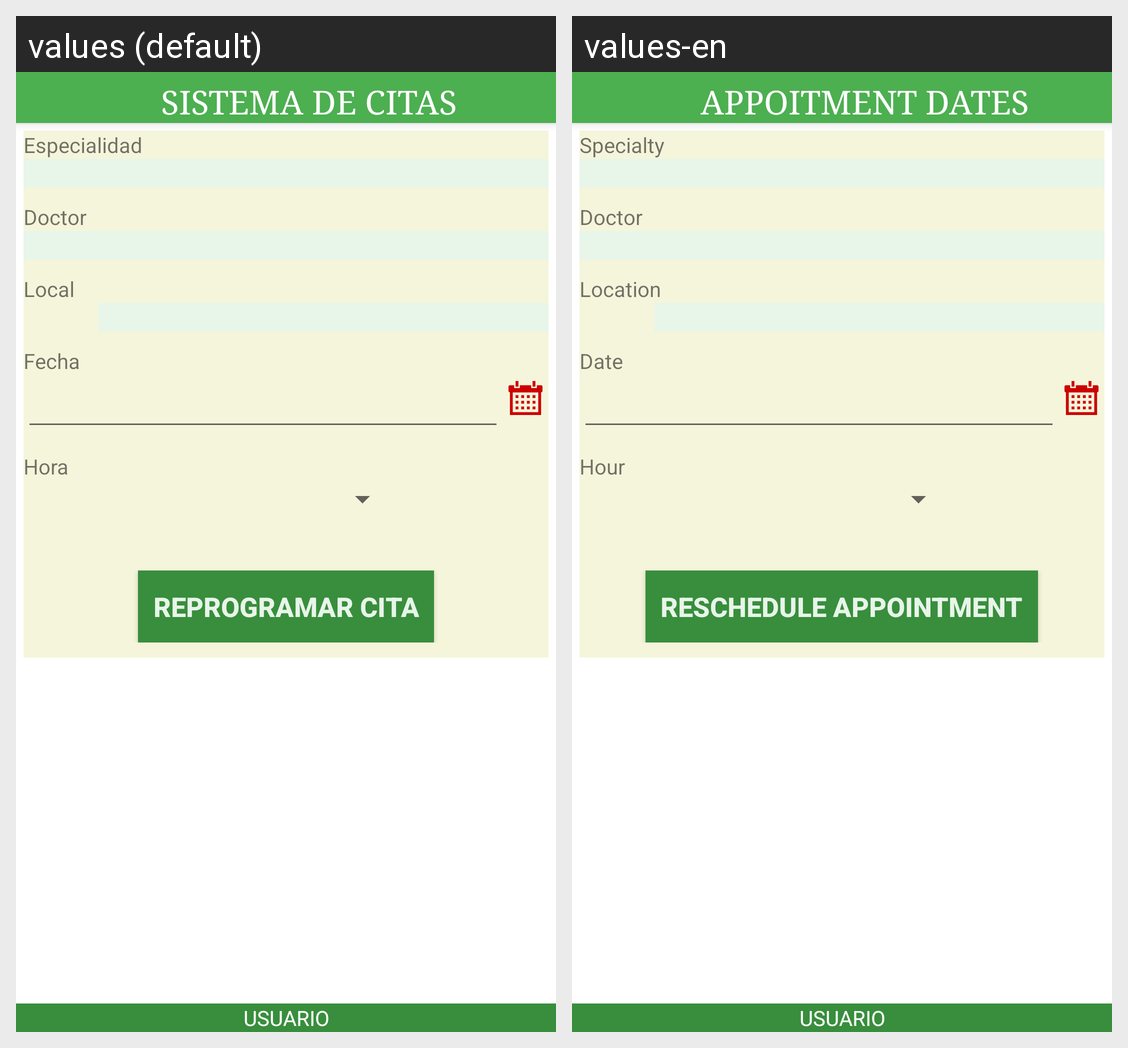

Strings drawn on this Android screen and how each of the app's shown locales translates them:
Android screen res/layout/activity_reprogramar_cita.xml rendered under 2 locales, left to right: values (default), values-en. Device: Nexus 5 (rendered at 1080×1920; each locale shown at half size, 540×960, under a caption strip naming it); theme AppTheme.
Strings drawn on this screen, with the default value and each locale's value (text and hints the layout hard-codes, and strings that could not be matched under every locale, appear in the picture but are not listed):

text_especialidad
  values: Especialidad
  values-en: Specialty

text_doctor
  values: Doctor
  values-en: Doctor

text_local
  values: Local
  values-en: Location

text_fecha
  values: Fecha
  values-en: Date

text_hora
  values: Hora
  values-en: Hour

text_btn_reprogramar
  values: REPROGRAMAR CITA
  values-en: RESCHEDULE APPOINTMENT

title_activity_main
  values: SISTEMA DE CITAS
  values-en: APPOITMENT DATES
